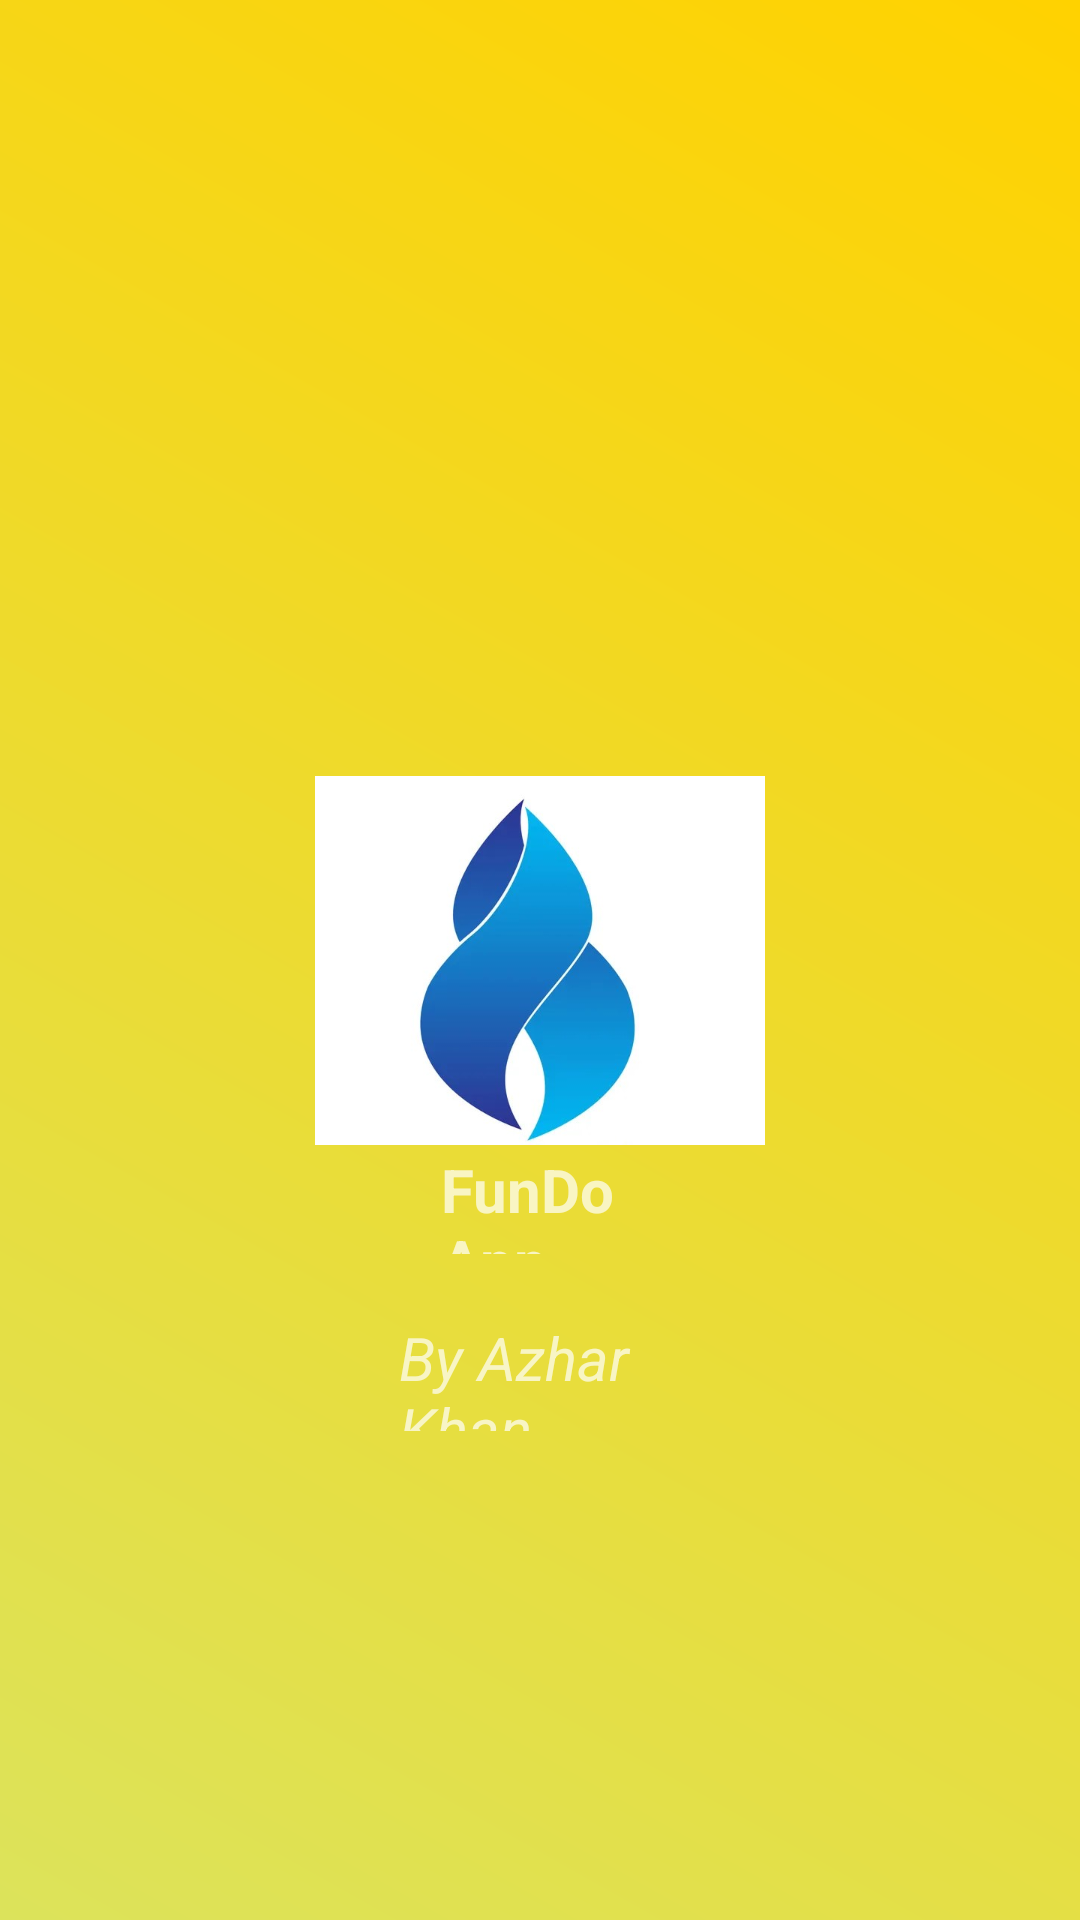

Reconstruct the res/layout file that produces this screen, plus the resources it refers to.
<!-- AndroidManifest.xml: application theme Theme.FunDo -->
<!-- res/layout/activity_splash_screen.xml -->
<?xml version="1.0" encoding="utf-8"?>
<RelativeLayout xmlns:android="http://schemas.android.com/apk/res/android"
    xmlns:app="http://schemas.android.com/apk/res-auto"
    xmlns:tools="http://schemas.android.com/tools"
    android:layout_width="match_parent"
    android:layout_height="match_parent"
    android:background="@drawable/gradient"
    android:theme="@style/Theme.AppCompat"
    tools:context=".Splash_Screen">

    <ImageView
        android:layout_width="150dp"
        android:layout_height="150dp"
        android:layout_centerInParent="true"
        android:src="@drawable/picv" />

    <TextView
        android:layout_width="117dp"
        android:layout_height="35dp"
        android:layout_alignParentStart="true"
        android:layout_alignParentEnd="true"
        android:layout_alignParentBottom="true"
        android:layout_marginStart="147dp"
        android:layout_marginTop="67dp"
        android:layout_marginEnd="147dp"
        android:layout_marginBottom="222dp"
        android:text="FunDo App"
        android:textSize="20sp"
        android:textStyle="bold" />

    <TextView
        android:id="@+id/textView3"
        android:layout_width="151dp"
        android:layout_height="38dp"
        android:layout_alignParentStart="true"
        android:layout_alignParentEnd="true"
        android:layout_alignParentBottom="true"
        android:layout_marginStart="133dp"
        android:layout_marginTop="44dp"
        android:layout_marginEnd="127dp"
        android:layout_marginBottom="163dp"
        android:text="By Azhar Khan"
        android:textSize="20sp"
        android:textStyle="italic" />

</RelativeLayout>
<!-- resources referenced by this layout -->
<resources>
  <!-- drawable gradient (drawable) -->
  <?xml version="1.0" encoding="utf-8"?>
  <shape xmlns:android="http://schemas.android.com/apk/res/android">
  
      <gradient android:startColor="@color/start_color" android:endColor="@color/end_color" android:angle="45"/>
  
  </shape>
  <!-- drawable picv: jpg bitmap (drawable-v24, 18830 bytes) -->
  <style name="Theme.FunDo" parent="Theme.MaterialComponents.DayNight.DarkActionBar">
          
          <item name="colorPrimary">@color/purple_500</item>
          <item name="colorPrimaryVariant">@color/purple_700</item>
          <item name="colorOnPrimary">@color/white</item>
          
          <item name="colorSecondary">@color/teal_200</item>
          <item name="colorSecondaryVariant">@color/teal_700</item>
          <item name="colorOnSecondary">@color/black</item>
          
          <item name="android:statusBarColor">?attr/colorPrimaryVariant</item>
          
      </style>
  <color name="start_color">#dce35b</color>
  <color name="end_color">#ffd200</color>
  <color name="purple_500">#FF6200EE</color>
  <color name="purple_700">#FF3700B3</color>
  <color name="white">#FFFFFFFF</color>
  <color name="teal_200">#FF03DAC5</color>
  <color name="teal_700">#FF018786</color>
  <color name="black">#FF000000</color>
</resources>
